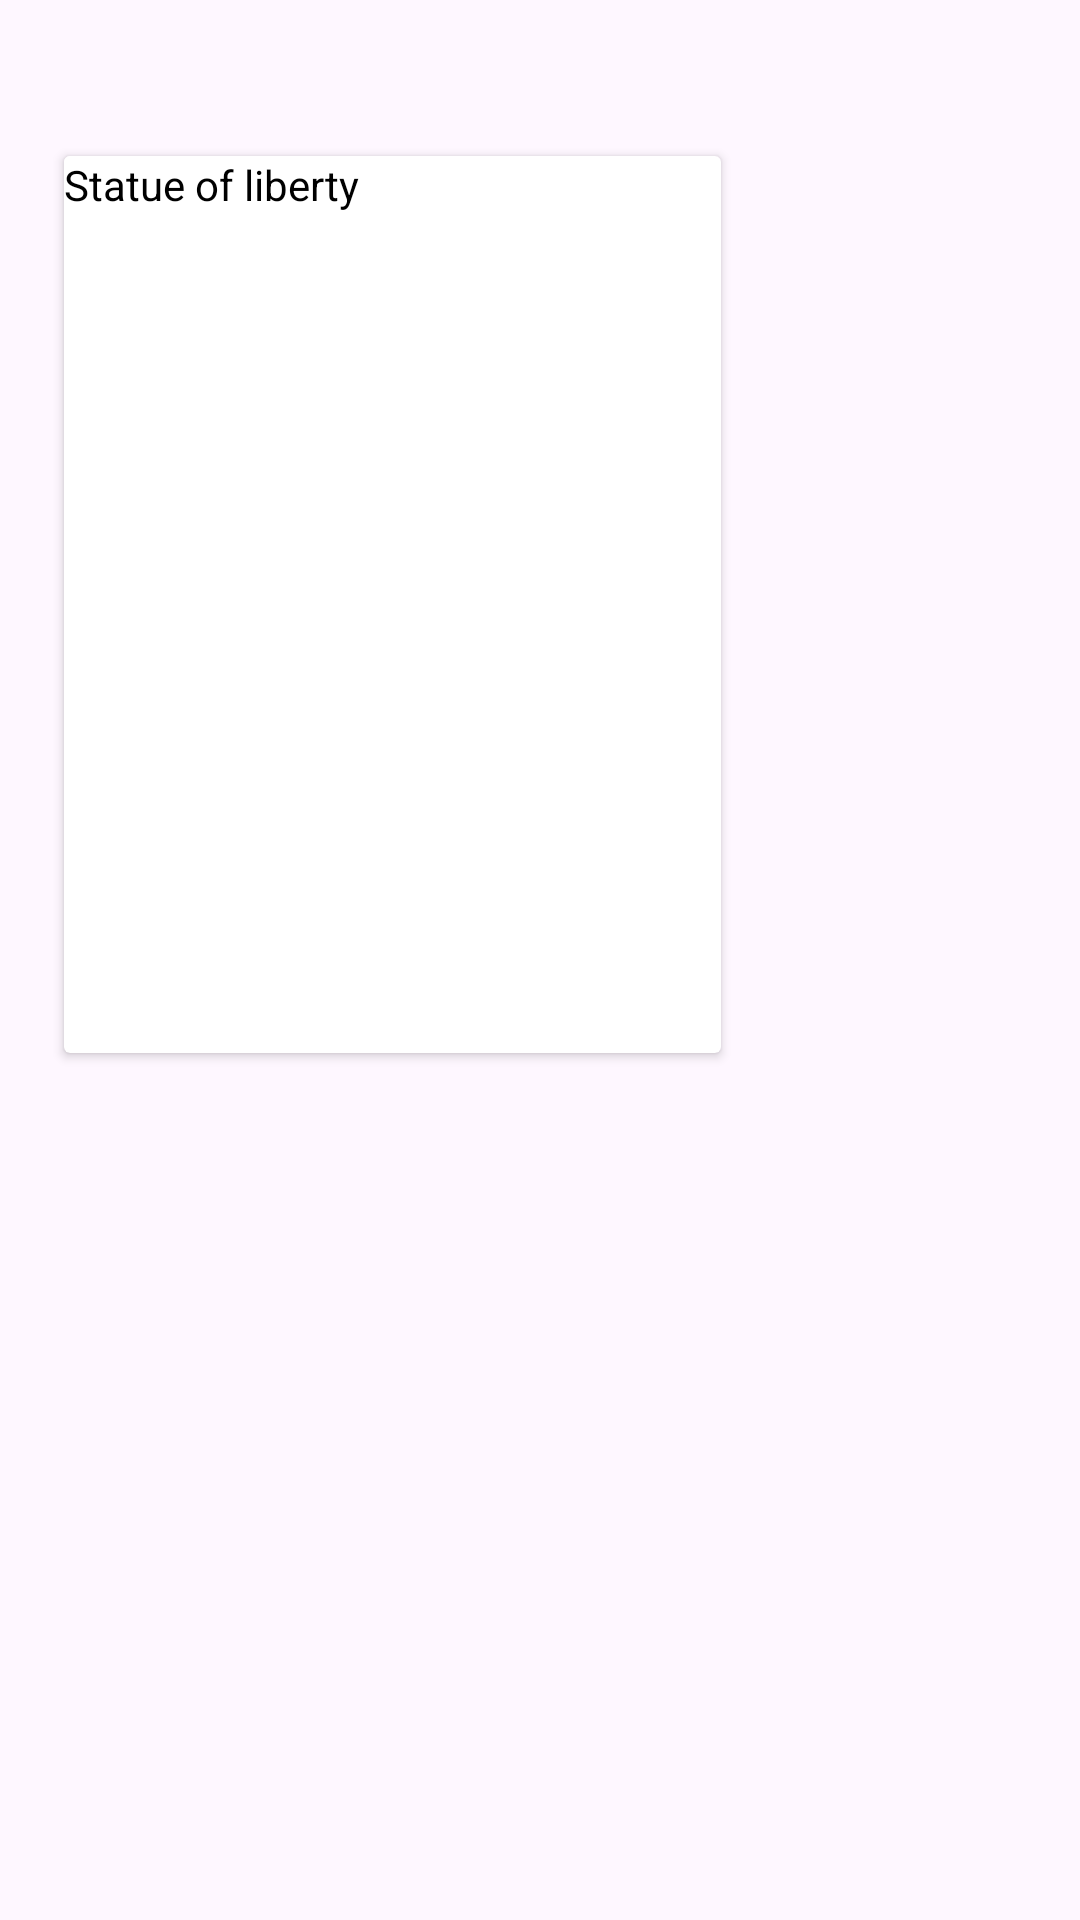

Here is an Android app screen rendered from its layout file. Give the layout XML and the strings, colors and styles it references.
<!-- AndroidManifest.xml: application theme Theme.MotionHomework -->
<!-- res/layout/second_fragment.xml -->
<?xml version="1.0" encoding="utf-8"?>
<androidx.constraintlayout.widget.ConstraintLayout xmlns:android="http://schemas.android.com/apk/res/android"
    xmlns:app="http://schemas.android.com/apk/res-auto"
    xmlns:tools="http://schemas.android.com/tools"
    android:layout_width="match_parent"
    android:layout_height="match_parent">

    <androidx.cardview.widget.CardView
        android:id="@+id/container"
        android:layout_width="wrap_content"
        android:layout_height="wrap_content"
        android:layout_marginTop="52dp"
        android:transitionName="container"
        app:layout_constraintEnd_toEndOf="parent"
        app:layout_constraintHorizontal_bias="0.151"
        app:layout_constraintStart_toStartOf="parent"
        app:layout_constraintTop_toTopOf="parent">

        <ImageView
            android:id="@+id/imageView"
            android:layout_width="219dp"
            android:layout_height="283dp"
            android:transitionName="imageView"
            android:layout_marginTop="16dp"
            android:src="@drawable/statue"
            app:layout_constraintEnd_toEndOf="parent"
            app:layout_constraintHorizontal_bias="0.187"
            app:layout_constraintStart_toStartOf="parent"
            app:layout_constraintTop_toTopOf="parent" />

        <TextView
            android:id="@+id/textView"
            android:layout_width="wrap_content"
            android:layout_height="wrap_content"
            android:background="@color/white"
            android:text="Statue of liberty"
            android:transitionName="textView"
            android:textColor="@color/black"
            app:layout_constraintBottom_toBottomOf="@+id/imageView"
            app:layout_constraintEnd_toEndOf="@+id/imageView"
            app:layout_constraintStart_toStartOf="@+id/imageView" />

    </androidx.cardview.widget.CardView>


</androidx.constraintlayout.widget.ConstraintLayout>
<!-- resources referenced by this layout -->
<resources>
  <style name="Theme.MotionHomework" parent="Base.Theme.MotionHomework" />
  <style name="Base.Theme.MotionHomework" parent="Theme.Material3.DayNight.NoActionBar">
          
          
      </style>
  <!-- not gathered from this repository: default colours our renderer supplied (Android Studio template values) -->
  <color name="black">#FF000000</color>
  <color name="white">#FFFFFFFF</color>
</resources>
